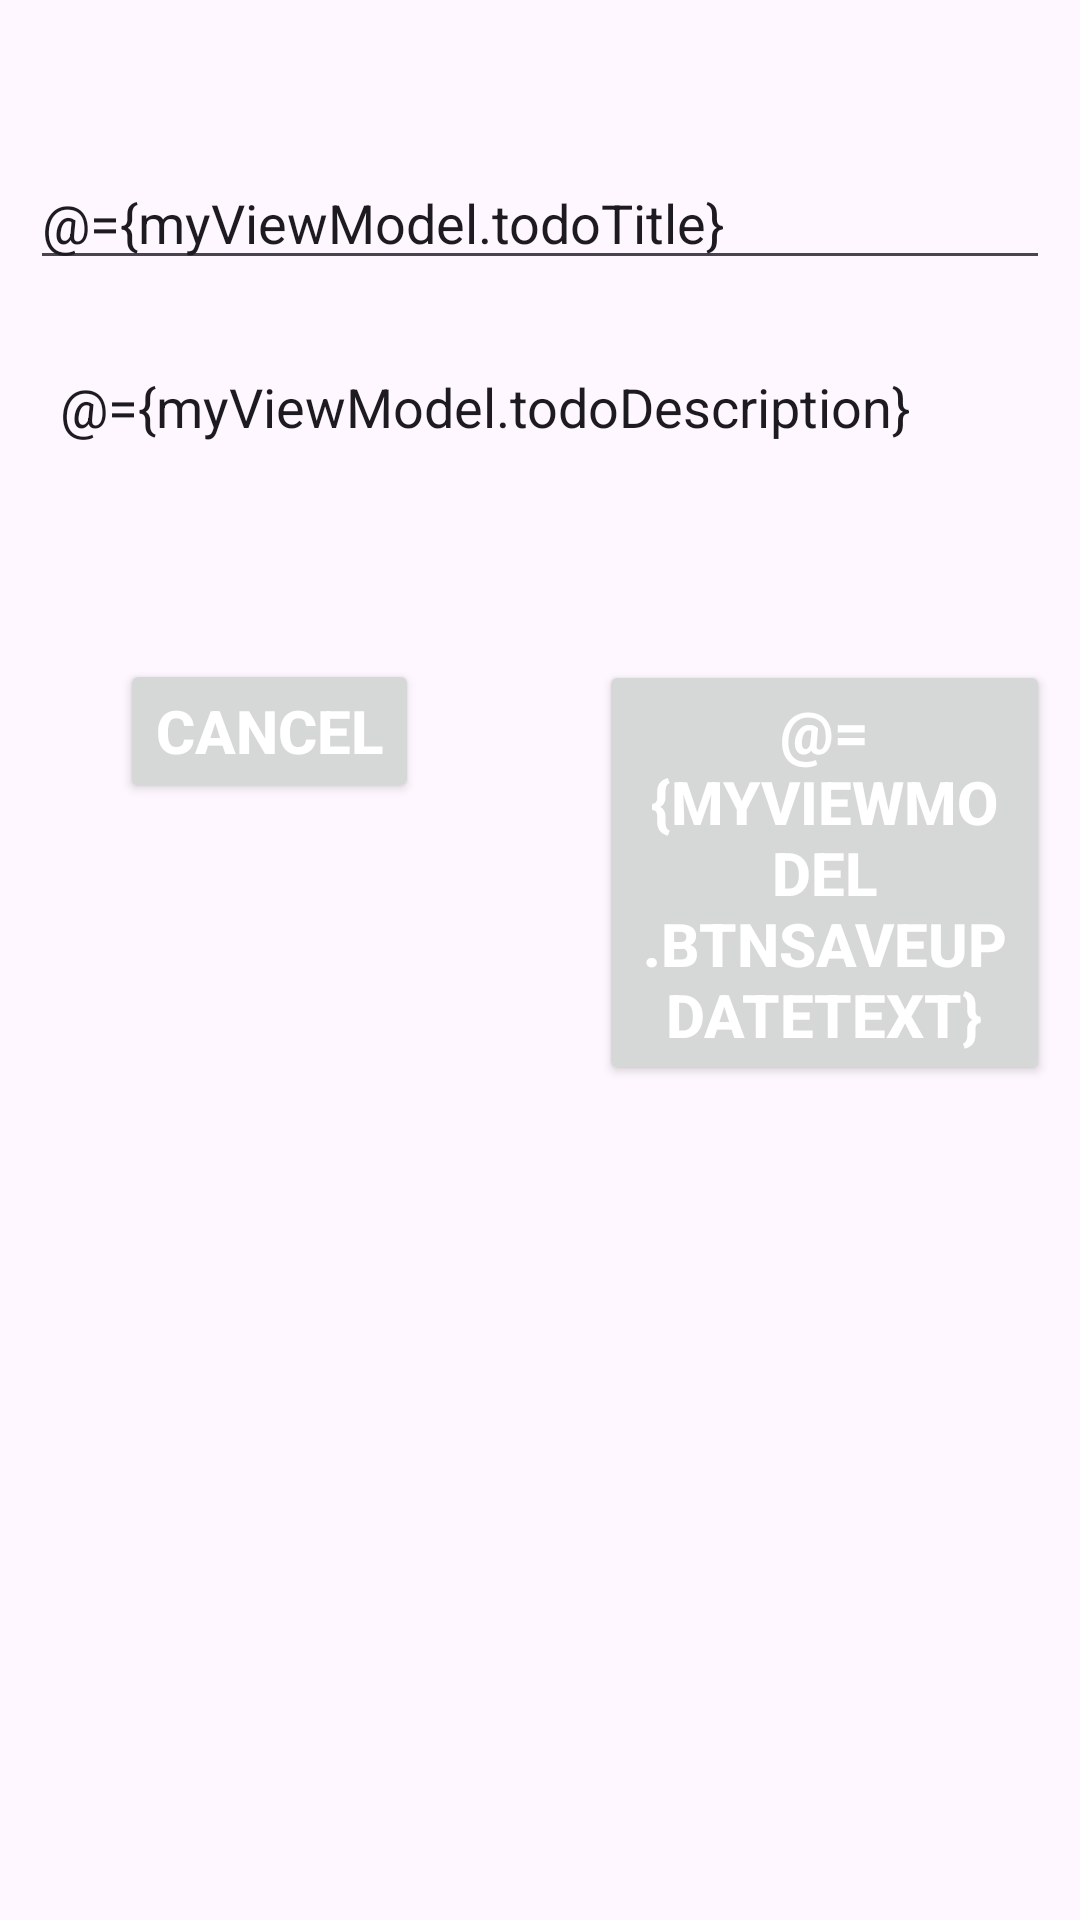

This screen was rendered from an Android layout file. Write that file and the resources it references.
<!-- AndroidManifest.xml: application theme Base.Theme.MyTODOApp -->
<!-- res/layout/add_update_dialog.xml -->
<?xml version="1.0" encoding="utf-8"?>
<layout xmlns:tools="http://schemas.android.com/tools"
    xmlns:android="http://schemas.android.com/apk/res/android">

    <data>
        <variable
            name="myViewModel"
            type="com.example.mytodoapp.viewmodel.TodoViewmodel" />

    </data>

    <androidx.constraintlayout.widget.ConstraintLayout

        android:layout_width="match_parent"
        android:layout_height="wrap_content">
        
        <LinearLayout
            android:layout_width="match_parent"
            android:layout_height="wrap_content"
            android:padding="10dp"
            android:orientation="vertical"
            tools:ignore="MissingConstraints">

            <TextView
                android:layout_width="match_parent"
                android:layout_height="wrap_content"
                android:layout_marginTop="5dp"
                android:textSize="20sp"
                android:textColor="@color/black"
                android:textStyle="bold"
                android:gravity="center"
                android:text="@{myViewModel.title}"
                android:id="@+id/create_update_heading"/>


            <EditText
                android:id="@+id/et_title"
                android:layout_width="match_parent"
                android:layout_height="wrap_content"
                android:layout_marginTop="10dp"
                android:hint="Enter Title"
                android:maxLength="50"
                android:text="@={myViewModel.todoTitle}" />

            <EditText
                android:id="@+id/et_description"
                android:layout_width="match_parent"
                android:layout_height="wrap_content"
                android:layout_marginTop="20dp"
                android:background="@android:color/transparent"
                android:gravity="top|start"
                android:hint="Enter description"
                android:inputType="textMultiLine"
                android:lines="3"
                android:maxLength="300"
                android:padding="10dp"
                android:scrollbars="vertical"
                android:text="@={myViewModel.todoDescription}" />


            <LinearLayout
                android:layout_width="match_parent"
                android:layout_marginTop="20dp"
                android:layout_height="wrap_content">

                <Button
                    android:layout_width="wrap_content"
                    android:layout_height="wrap_content"
                    android:id="@+id/tv_cancel"
                    android:textSize="20sp"
                    android:textColor="@color/white"
                    android:textStyle="bold"
                    android:layout_marginStart="30dp"
                    android:onClick="@{()-> myViewModel.cancelDialog()}"
                    android:text="cancel"/>

                <Button
                    android:layout_width="wrap_content"
                    android:layout_height="wrap_content"
                    android:id="@+id/tv_okay"
                    android:textSize="20sp"
                    android:textColor="@color/white"
                    android:textStyle="bold"
                    android:layout_marginStart="60dp"
                    android:text="@={myViewModel.btnSaveUpdateText}"
                    android:onClick="@{()-> myViewModel.insertOrUpdateTodo()}" />

            </LinearLayout>

        </LinearLayout>



    </androidx.constraintlayout.widget.ConstraintLayout>
</layout>
<!-- resources referenced by this layout -->
<resources>
  <style name="Base.Theme.MyTODOApp" parent="Theme.Material3.DayNight">
          
          
      </style>
  <!-- not gathered from this repository: default colours our renderer supplied (Android Studio template values) -->
  <color name="black">#FF000000</color>
  <color name="white">#FFFFFFFF</color>
</resources>
